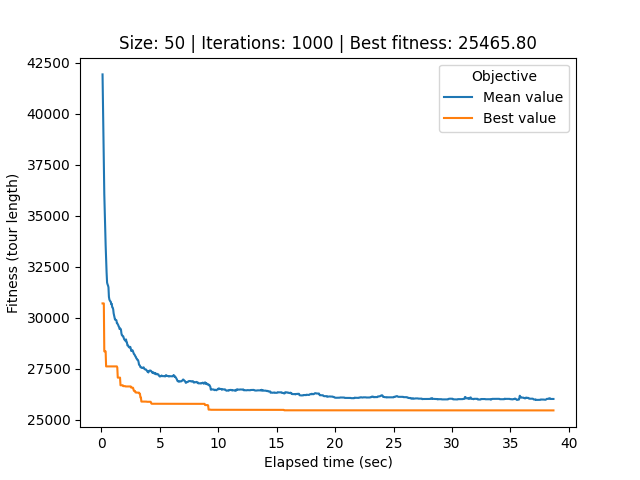

The data file committed next to this chart (first rows):
# Student number: r0758170
# Iteration, Elapsed time, Mean value, Best value, Cycle
0, 0.09284, 41934, 30710, 21, 32, 0, 26, 34, 40, 33, 44, 12, 35, 46, 16, 4, 15, 47, 42, 11, 3, 19, 38
1, 0.1296, 40443, 30710, 21, 32, 0, 26, 34, 40, 33, 44, 12, 35, 46, 16, 4, 15, 47, 42, 11, 3, 19, 38
2, 0.167, 38684, 30710, 21, 32, 0, 26, 34, 40, 33, 44, 12, 35, 46, 16, 4, 15, 47, 42, 11, 3, 19, 38
3, 0.203, 37786, 30710, 21, 32, 0, 26, 34, 40, 33, 44, 12, 35, 46, 16, 4, 15, 47, 42, 11, 3, 19, 38
4, 0.2424, 36064, 28359, 0, 26, 21, 40, 34, 33, 44, 12, 17, 49, 22, 6, 20, 18, 9, 30, 43, 48, 5, 8
5, 0.2815, 35188, 28359, 0, 26, 21, 40, 34, 33, 44, 12, 17, 49, 22, 6, 20, 18, 9, 30, 43, 48, 5, 8
6, 0.3184, 34433, 28359, 0, 26, 21, 40, 34, 33, 44, 12, 17, 49, 22, 6, 20, 18, 9, 30, 43, 48, 5, 8
7, 0.3576, 33570, 28359, 0, 26, 21, 40, 34, 33, 44, 12, 17, 49, 22, 6, 20, 18, 9, 30, 43, 48, 5, 8
8, 0.3977, 32869, 27622, 0, 26, 21, 40, 34, 33, 44, 12, 17, 49, 22, 6, 20, 18, 9, 30, 43, 48, 5, 8
9, 0.4388, 32230, 27622, 0, 26, 21, 40, 34, 33, 44, 12, 17, 49, 22, 6, 20, 18, 9, 30, 43, 48, 5, 8
10, 0.4812, 31728, 27622, 0, 26, 21, 40, 34, 33, 44, 12, 17, 49, 22, 6, 20, 18, 9, 30, 43, 48, 5, 8
11, 0.5199, 31647, 27622, 0, 26, 21, 40, 34, 33, 44, 12, 17, 49, 22, 6, 20, 18, 9, 30, 43, 48, 5, 8
12, 0.5597, 31588, 27622, 0, 26, 21, 40, 34, 33, 44, 12, 17, 49, 22, 6, 20, 18, 9, 30, 43, 48, 5, 8
13, 0.5988, 31502, 27622, 0, 26, 21, 40, 34, 33, 44, 12, 17, 49, 22, 6, 20, 18, 9, 30, 43, 48, 5, 8
14, 0.6383, 31032, 27622, 0, 26, 21, 40, 34, 33, 44, 12, 17, 49, 22, 6, 20, 18, 9, 30, 43, 48, 5, 8
15, 0.6812, 30892, 27622, 0, 26, 21, 40, 34, 33, 44, 12, 17, 49, 22, 6, 20, 18, 9, 30, 43, 48, 5, 8
16, 0.7241, 30847, 27622, 0, 26, 21, 40, 34, 33, 44, 12, 17, 49, 22, 6, 20, 18, 9, 30, 43, 48, 5, 8
17, 0.7621, 30805, 27622, 0, 26, 21, 40, 34, 33, 44, 12, 17, 49, 22, 6, 20, 18, 9, 30, 43, 48, 5, 8
18, 0.8013, 30792, 27622, 0, 26, 21, 40, 34, 33, 44, 12, 17, 49, 22, 6, 20, 18, 9, 30, 43, 48, 5, 8
19, 0.8402, 30670, 27622, 0, 26, 21, 40, 34, 33, 44, 12, 17, 49, 22, 6, 20, 18, 9, 30, 43, 48, 5, 8
20, 0.8791, 30684, 27622, 0, 26, 21, 40, 34, 33, 44, 12, 17, 49, 22, 6, 20, 18, 9, 30, 43, 48, 5, 8
21, 0.9214, 30517, 27622, 0, 26, 21, 40, 34, 33, 44, 12, 17, 49, 22, 6, 20, 18, 9, 30, 43, 48, 5, 8
22, 0.9645, 30504, 27622, 0, 26, 21, 40, 34, 33, 44, 12, 17, 49, 22, 6, 20, 18, 9, 30, 43, 48, 5, 8
23, 1.005, 30417, 27622, 0, 26, 21, 40, 34, 33, 44, 12, 17, 49, 22, 6, 20, 18, 9, 30, 43, 48, 5, 8
24, 1.044, 30219, 27622, 0, 26, 21, 40, 34, 33, 44, 12, 17, 49, 22, 6, 20, 18, 9, 30, 43, 48, 5, 8
25, 1.082, 30126, 27622, 0, 26, 21, 40, 34, 33, 44, 12, 17, 49, 22, 6, 20, 18, 9, 30, 43, 48, 5, 8
26, 1.12, 30026, 27622, 0, 26, 21, 40, 34, 33, 44, 12, 17, 49, 22, 6, 20, 18, 9, 30, 43, 48, 5, 8
27, 1.161, 29913, 27622, 0, 26, 21, 40, 34, 33, 44, 12, 17, 49, 22, 6, 20, 18, 9, 30, 43, 48, 5, 8
28, 1.204, 29911, 27622, 0, 26, 21, 40, 34, 33, 44, 12, 17, 49, 22, 6, 20, 18, 9, 30, 43, 48, 5, 8
29, 1.242, 29901, 27622, 0, 26, 21, 40, 34, 33, 44, 12, 17, 49, 22, 6, 20, 18, 9, 30, 43, 48, 5, 8
30, 1.28, 29886, 27622, 0, 26, 21, 40, 34, 33, 44, 12, 17, 49, 22, 6, 20, 18, 9, 30, 43, 48, 5, 8
31, 1.317, 29745, 27622, 0, 26, 21, 40, 34, 33, 44, 12, 17, 49, 22, 6, 20, 18, 9, 30, 43, 48, 5, 8
32, 1.356, 29740, 27563, 37, 6, 29, 22, 49, 20, 18, 9, 30, 43, 48, 5, 8, 46, 35, 16, 4, 15, 47, 42
33, 1.395, 29685, 27072, 37, 29, 49, 22, 6, 20, 18, 9, 30, 43, 48, 5, 8, 46, 35, 16, 4, 15, 47, 42
34, 1.438, 29642, 27072, 37, 29, 49, 22, 6, 20, 18, 9, 30, 43, 48, 5, 8, 46, 35, 16, 4, 15, 47, 42
35, 1.476, 29578, 27072, 37, 29, 49, 22, 6, 20, 18, 9, 30, 43, 48, 5, 8, 46, 35, 16, 4, 15, 47, 42
36, 1.515, 29549, 27072, 37, 29, 49, 22, 6, 20, 18, 9, 30, 43, 48, 5, 8, 46, 35, 16, 4, 15, 47, 42
37, 1.552, 29452, 27072, 37, 29, 49, 22, 6, 20, 18, 9, 30, 43, 48, 5, 8, 46, 35, 16, 4, 15, 47, 42
38, 1.59, 29477, 27072, 37, 29, 49, 22, 6, 20, 18, 9, 30, 43, 48, 5, 8, 46, 35, 16, 4, 15, 47, 42
39, 1.63, 29471, 26697, 37, 29, 49, 22, 6, 20, 18, 9, 30, 43, 48, 5, 8, 46, 35, 16, 4, 15, 47, 42
40, 1.672, 29414, 26697, 37, 29, 49, 22, 6, 20, 18, 9, 30, 43, 48, 5, 8, 46, 35, 16, 4, 15, 47, 42
41, 1.71, 29240, 26697, 37, 29, 49, 22, 6, 20, 18, 9, 30, 43, 48, 5, 8, 46, 35, 16, 4, 15, 47, 42
42, 1.747, 29152, 26697, 37, 29, 49, 22, 6, 20, 18, 9, 30, 43, 48, 5, 8, 46, 35, 16, 4, 15, 47, 42
43, 1.786, 29140, 26697, 37, 29, 49, 22, 6, 20, 18, 9, 30, 43, 48, 5, 8, 46, 35, 16, 4, 15, 47, 42
44, 1.825, 29100, 26697, 37, 29, 49, 22, 6, 20, 18, 9, 30, 43, 48, 5, 8, 46, 35, 16, 4, 15, 47, 42
45, 1.865, 29095, 26655, 37, 29, 20, 22, 49, 6, 18, 43, 30, 9, 48, 5, 8, 46, 35, 16, 4, 15, 47, 42
46, 1.909, 29024, 26655, 37, 29, 20, 22, 49, 6, 18, 43, 30, 9, 48, 5, 8, 46, 35, 16, 4, 15, 47, 42
47, 1.947, 28947, 26655, 37, 29, 20, 22, 49, 6, 18, 43, 30, 9, 48, 5, 8, 46, 35, 16, 4, 15, 47, 42
48, 1.987, 28927, 26655, 37, 29, 20, 22, 49, 6, 18, 43, 30, 9, 48, 5, 8, 46, 35, 16, 4, 15, 47, 42
49, 2.025, 28887, 26655, 37, 29, 20, 22, 49, 6, 18, 43, 30, 9, 48, 5, 8, 46, 35, 16, 4, 15, 47, 42
50, 2.064, 28881, 26640, 29, 49, 22, 6, 20, 18, 9, 30, 43, 48, 5, 8, 46, 35, 16, 4, 15, 47, 42, 11
51, 2.104, 28945, 26640, 29, 49, 22, 6, 20, 18, 9, 30, 43, 48, 5, 8, 46, 35, 16, 4, 15, 47, 42, 11
52, 2.146, 28802, 26640, 29, 49, 22, 6, 20, 18, 9, 30, 43, 48, 5, 8, 46, 35, 16, 4, 15, 47, 42, 11
53, 2.183, 28794, 26640, 29, 49, 22, 6, 20, 18, 9, 30, 43, 48, 5, 8, 46, 35, 16, 4, 15, 47, 42, 11
54, 2.222, 28650, 26640, 29, 49, 22, 6, 20, 18, 9, 30, 43, 48, 5, 8, 46, 35, 16, 4, 15, 47, 42, 11
55, 2.261, 28650, 26640, 29, 49, 22, 6, 20, 18, 9, 30, 43, 48, 5, 8, 46, 35, 16, 4, 15, 47, 42, 11
56, 2.3, 28631, 26640, 29, 49, 22, 6, 20, 18, 9, 30, 43, 48, 5, 8, 46, 35, 16, 4, 15, 47, 42, 11
57, 2.343, 28564, 26640, 29, 49, 22, 6, 20, 18, 9, 30, 43, 48, 5, 8, 46, 35, 16, 4, 15, 47, 42, 11
58, 2.388, 28554, 26640, 29, 49, 22, 6, 20, 18, 9, 30, 43, 48, 5, 8, 46, 35, 16, 4, 15, 47, 42, 11
... 941 more rows
